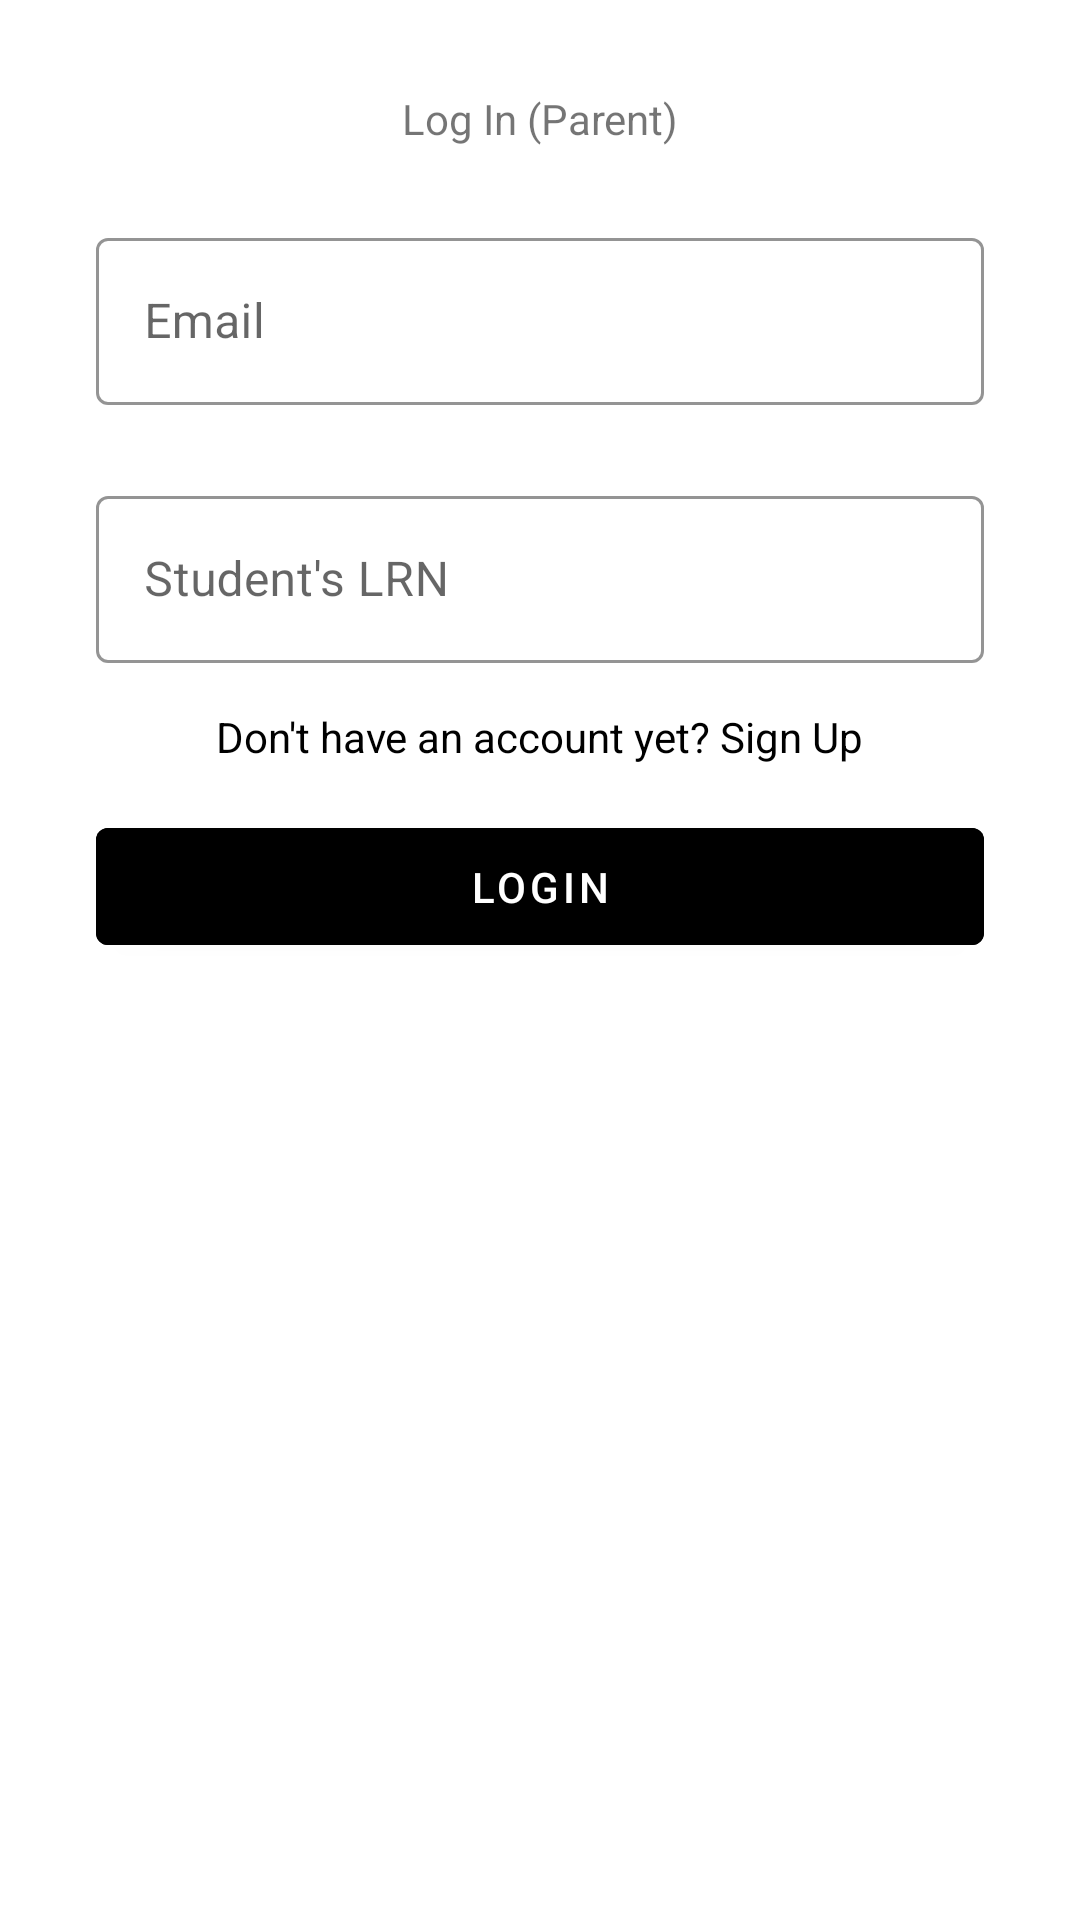

The Android layout XML behind this screen, and the referenced resources:
<!-- AndroidManifest.xml: application theme Theme.QuisumQR -->
<!-- res/layout/activity_login_parent.xml -->
<?xml version="1.0" encoding="utf-8"?>
<LinearLayout xmlns:android="http://schemas.android.com/apk/res/android"
    xmlns:app="http://schemas.android.com/apk/res-auto"
    xmlns:tools="http://schemas.android.com/tools"
    android:layout_width="match_parent"
    android:layout_height="match_parent"
    android:background="@color/white"
    android:scrollbars="none"
    tools:context=".LoginActivityParent">

    <ScrollView
        android:layout_width="match_parent"
        android:layout_height="match_parent">
        <LinearLayout
            android:layout_width="match_parent"
            android:layout_height="wrap_content"
            android:orientation="vertical"
            android:layout_marginStart="32dp"
            android:layout_marginEnd="32dp">

            <TextView
                android:layout_width="match_parent"
                android:layout_height="wrap_content"
                android:layout_marginTop="30dp"
                android:text="Log In (Parent)"
                android:textAlignment="center"/>

            <com.google.android.material.textfield.TextInputLayout
                android:id="@+id/parentLoginEmail"
                style="@style/Widget.MaterialComponents.TextInputLayout.OutlinedBox"
                android:layout_width="match_parent"
                android:layout_height="wrap_content"
                android:layout_marginTop="25dp"
                android:hint="@string/email"
                android:orientation="vertical"
                app:boxStrokeColor="@color/black">

                <com.google.android.material.textfield.TextInputEditText
                    android:layout_width="match_parent"
                    android:layout_height="wrap_content"
                    android:inputType="text"
                    android:singleLine="true"></com.google.android.material.textfield.TextInputEditText>
            </com.google.android.material.textfield.TextInputLayout>

            <com.google.android.material.textfield.TextInputLayout
                android:id="@+id/parentLoginLRN"
                style="@style/Widget.MaterialComponents.TextInputLayout.OutlinedBox"
                android:layout_width="match_parent"
                android:layout_height="wrap_content"
                android:layout_marginTop="25dp"
                android:hint="Student's LRN"
                android:orientation="vertical"
                app:boxStrokeColor="@color/black">

                <com.google.android.material.textfield.TextInputEditText
                    android:layout_width="match_parent"
                    android:layout_height="wrap_content"
                    android:inputType="number"
                    android:singleLine="true"></com.google.android.material.textfield.TextInputEditText>
            </com.google.android.material.textfield.TextInputLayout>

            <TextView
                android:id="@+id/parentBtnNoAccount"
                android:layout_marginTop="15dp"
                android:layout_width="wrap_content"
                android:layout_height="wrap_content"
                android:textColor="@color/black"
                android:text="Don't have an account yet? Sign Up"
                android:layout_gravity="center"/>

            <com.google.android.material.button.MaterialButton
                android:id="@+id/parentBtnLogin"
                android:layout_marginTop="15dp"
                android:layout_width="match_parent"
                android:layout_height="wrap_content"
                android:backgroundTint="@color/black"
                android:paddingStart="10dp"
                android:paddingTop="10dp"
                android:paddingEnd="10dp"
                android:paddingBottom="10dp"
                android:text="LogIn">
            </com.google.android.material.button.MaterialButton>

        </LinearLayout>
    </ScrollView>
</LinearLayout>
<!-- resources referenced by this layout -->
<resources>
  <string name="email">Email</string>
  <style name="Theme.QuisumQR" parent="Theme.MaterialComponents.DayNight.DarkActionBar">
          
          <item name="colorPrimary">@color/purple_500</item>
          <item name="colorPrimaryVariant">@color/purple_700</item>
          <item name="colorOnPrimary">@color/white</item>
          
          <item name="colorSecondary">@color/teal_200</item>
          <item name="colorSecondaryVariant">@color/teal_700</item>
          <item name="colorOnSecondary">@color/black</item>
          
          <item name="android:statusBarColor">?attr/colorPrimaryVariant</item>
          
      </style>
  <!-- not gathered from this repository: default colours our renderer supplied (Android Studio template values) -->
  <color name="purple_500">#FF6200EE</color>
  <color name="purple_700">#FF3700B3</color>
  <color name="teal_200">#FF03DAC5</color>
  <color name="teal_700">#FF018786</color>
  <color name="black">#FF000000</color>
  <color name="white">#FFFFFFFF</color>
</resources>
